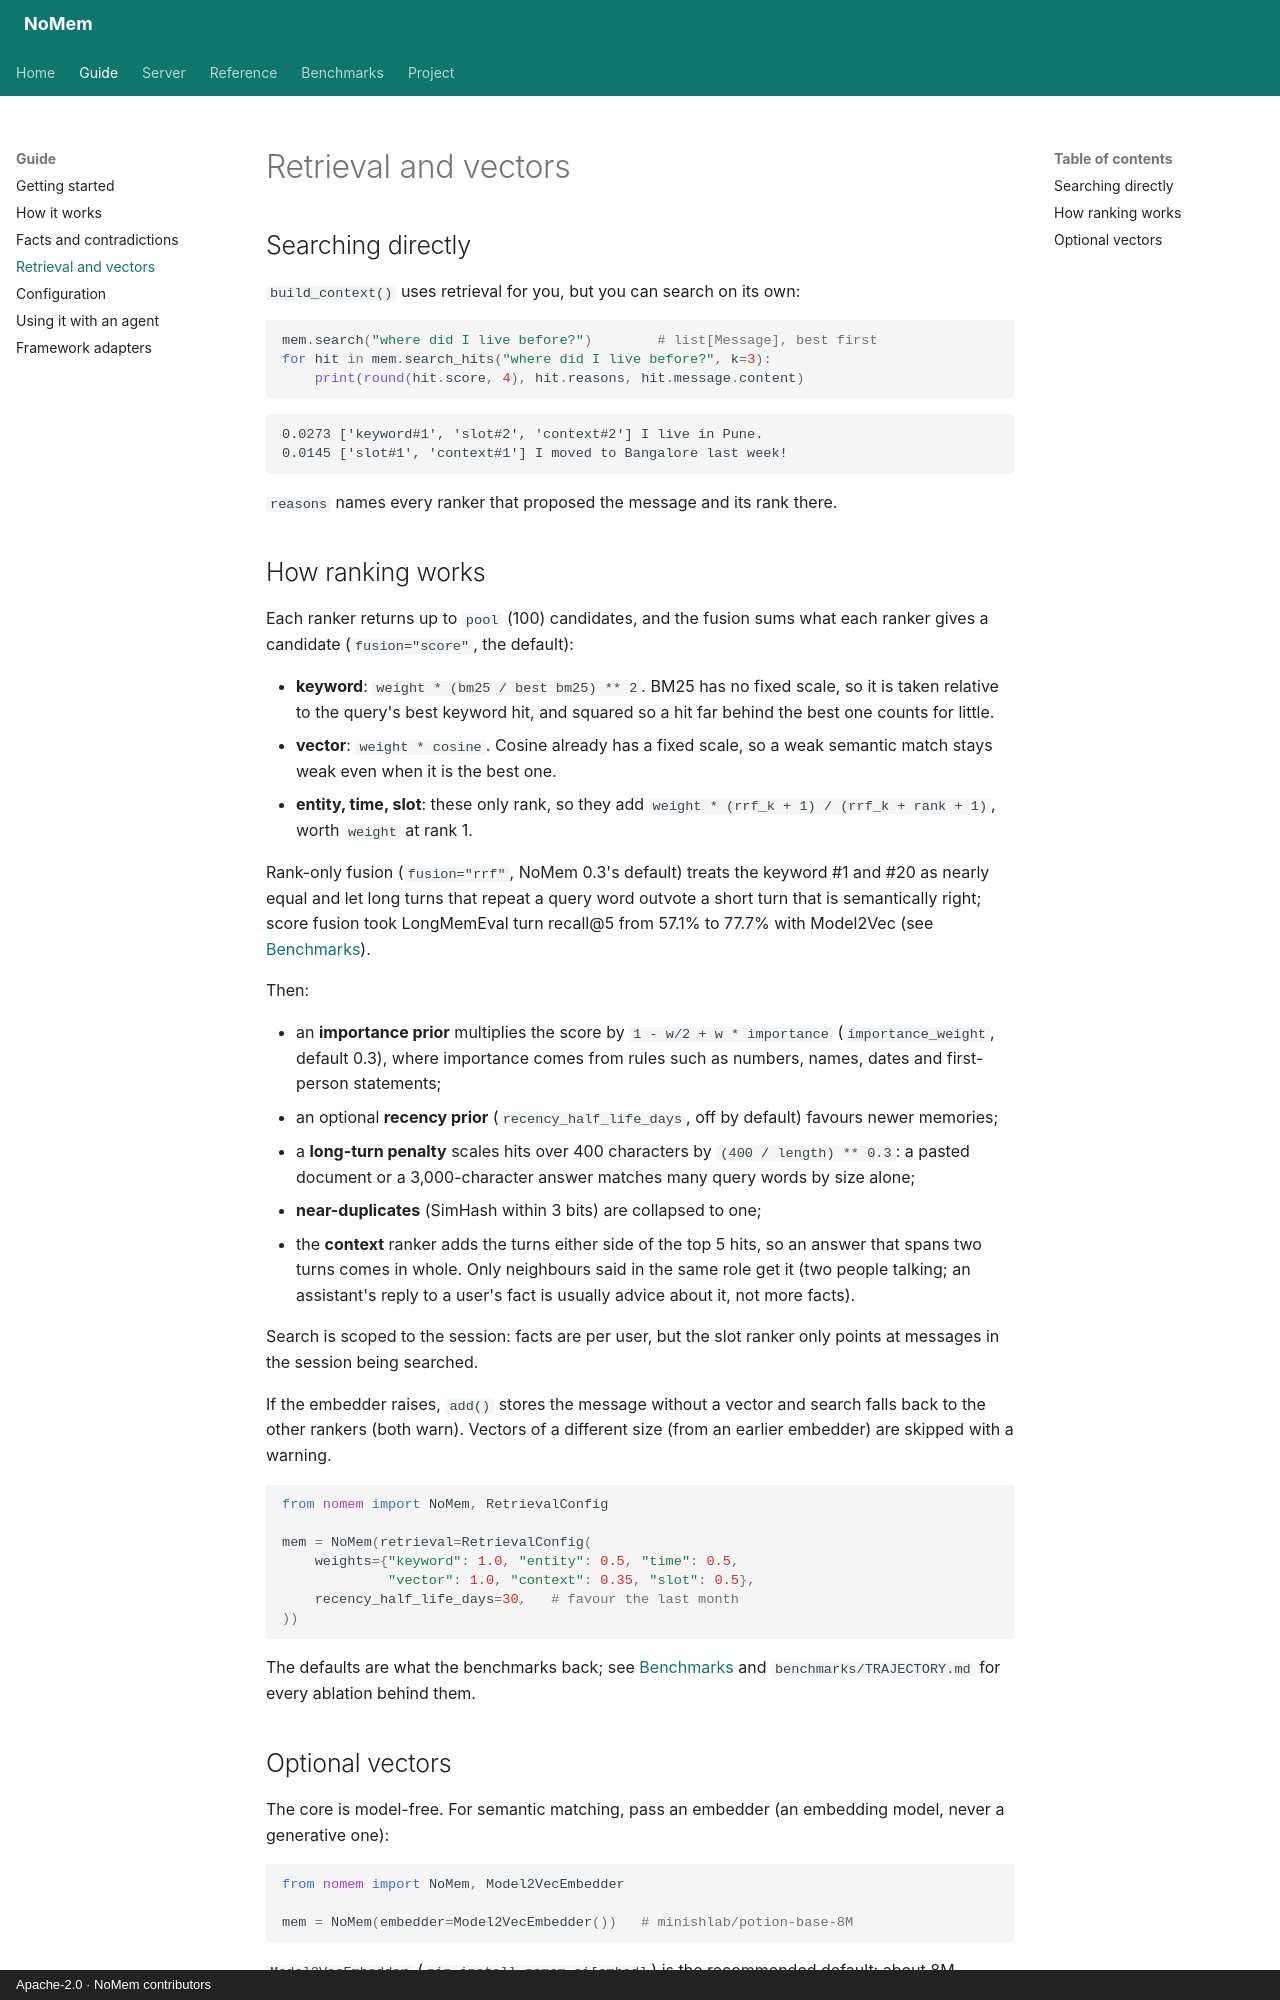

repository: saswattulo/NoMem · page: retrieval/index.html · generator: mkdocs · copyright: Apache-2.0 · NoMem contributors

# Retrieval and vectors

## Searching directly

`build_context()` uses retrieval for you, but you can search on its own:

```python
mem.search("where did I live before?")        # list[Message], best first
for hit in mem.search_hits("where did I live before?", k=3):
    print(round(hit.score, 4), hit.reasons, hit.message.content)
```

```text
0.0273 ['keyword#1', 'slot#2', 'context#2'] I live in Pune.
0.0145 ['slot#1', 'context#1'] I moved to Bangalore last week!
```

`reasons` names every ranker that proposed the message and its rank there.

## How ranking works

Each ranker returns up to `pool` (100) candidates, and the fusion sums what
each ranker gives a candidate (`fusion="score"`, the default):

- **keyword**: `weight * (bm25 / best bm25) ** 2`. BM25 has no fixed scale, so
  it is taken relative to the query's best keyword hit, and squared so a hit
  far behind the best one counts for little.
- **vector**: `weight * cosine`. Cosine already has a fixed scale, so a weak
  semantic match stays weak even when it is the best one.
- **entity, time, slot**: these only rank, so they add
  `weight * (rrf_k + 1) / (rrf_k + rank + 1)`, worth `weight` at rank 1.

Rank-only fusion (`fusion="rrf"`, NoMem 0.3's default) treats the keyword #1
and #20 as nearly equal and let long turns that repeat a query word outvote a
short turn that is semantically right; score fusion took LongMemEval turn
recall@5 from 57.1% to 77.7% with Model2Vec (see [Benchmarks](benchmarks.md)).

Then:

- an **importance prior** multiplies the score by
  `1 - w/2 + w * importance` (`importance_weight`, default 0.3), where
  importance comes from rules such as numbers, names, dates and first-person
  statements;
- an optional **recency prior** (`recency_half_life_days`, off by default)
  favours newer memories;
- a **long-turn penalty** scales hits over 400 characters by
  `(400 / length) ** 0.3`: a pasted document or a 3,000-character answer
  matches many query words by size alone;
- **near-duplicates** (SimHash within 3 bits) are collapsed to one;
- the **context** ranker adds the turns either side of the top 5 hits, so an
  answer that spans two turns comes in whole. Only neighbours said in the
  same role get it (two people talking; an assistant's reply to a user's
  fact is usually advice about it, not more facts).

Search is scoped to the session: facts are per user, but the slot ranker
only points at messages in the session being searched.

If the embedder raises, `add()` stores the message without a vector and
search falls back to the other rankers (both warn). Vectors of a different
size (from an earlier embedder) are skipped with a warning.

```python
from nomem import NoMem, RetrievalConfig

mem = NoMem(retrieval=RetrievalConfig(
    weights={"keyword": 1.0, "entity": 0.5, "time": 0.5,
             "vector": 1.0, "context": 0.35, "slot": 0.5},
    recency_half_life_days=30,   # favour the last month
))
```

The defaults are what the benchmarks back; see
[Benchmarks](benchmarks.md) and `benchmarks/TRAJECTORY.md` for every
ablation behind them.
